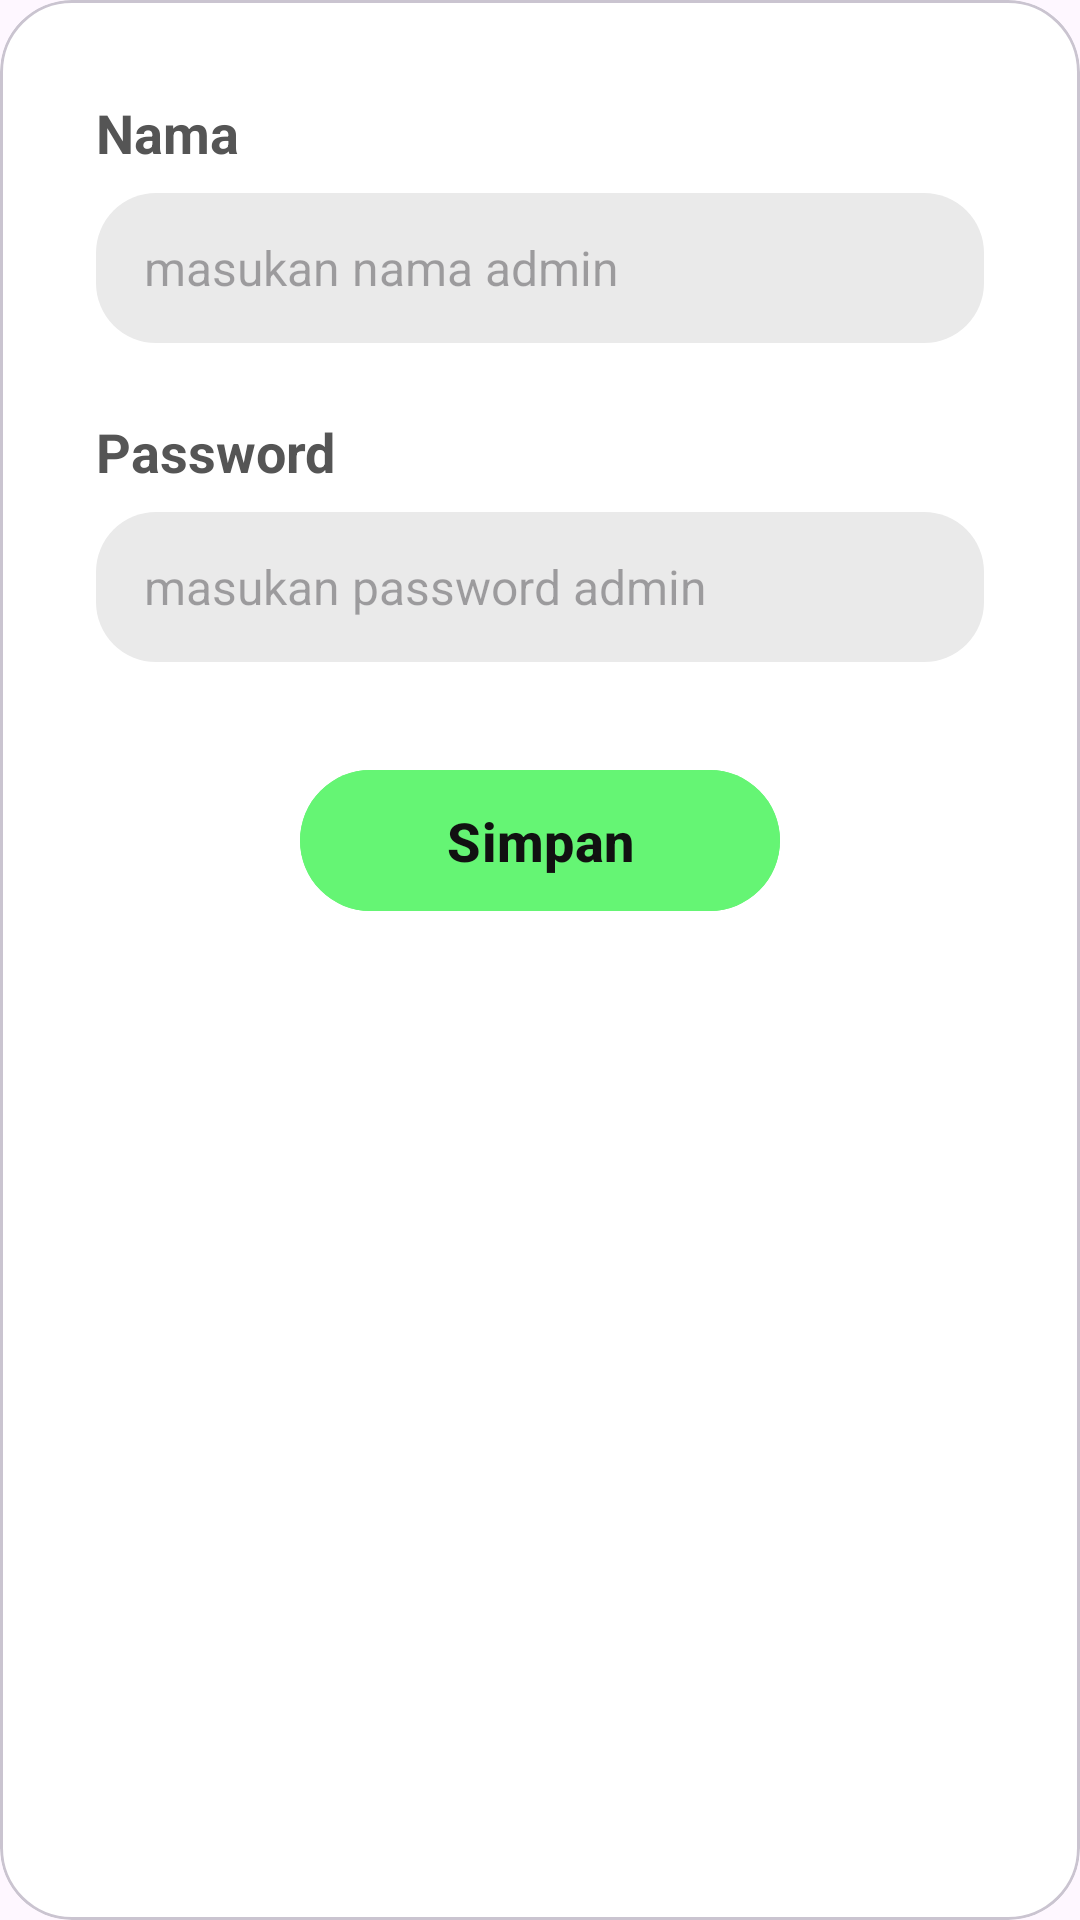

This screen was rendered from an Android layout file. Write that file and the resources it references.
<!-- AndroidManifest.xml: application theme Theme.AppZonaBuket -->
<!-- res/layout/popup_admin.xml -->
<?xml version="1.0" encoding="utf-8"?>
<com.google.android.material.card.MaterialCardView
    xmlns:android="http://schemas.android.com/apk/res/android"
    xmlns:app="http://schemas.android.com/apk/res-auto"
    android:layout_width="match_parent"
    android:layout_height="wrap_content"
    android:layout_margin="24dp"
    app:cardBackgroundColor="#FFFFFF"
    app:cardCornerRadius="24dp"
    app:cardElevation="0dp">

    <LinearLayout
        android:layout_width="match_parent"
        android:layout_height="wrap_content"
        android:orientation="vertical"
        android:padding="32dp">

        <TextView
            android:layout_width="match_parent"
            android:layout_height="wrap_content"
            android:text="Nama"
            android:textColor="#555555"
            android:textSize="18sp"
            android:textStyle="bold"
            android:layout_marginBottom="8dp" />

        <EditText
            android:id="@+id/etNamaAdminDialog"
            android:layout_width="match_parent"
            android:layout_height="50dp"
            android:background="@drawable/bg_tab"
            android:hint="masukan nama admin"
            android:paddingHorizontal="16dp"
            android:textColor="#333333"
            android:textSize="16sp"
            android:layout_marginBottom="24dp"
            android:maxLines="1"
            android:singleLine="true"
            android:imeOptions="actionDone"/>

        <TextView
            android:layout_width="match_parent"
            android:layout_height="wrap_content"
            android:text="Password"
            android:textColor="#555555"
            android:textSize="18sp"
            android:textStyle="bold"
            android:layout_marginBottom="8dp" />

        <EditText
            android:id="@+id/etPasswordAdminDialog"
            android:layout_width="match_parent"
            android:layout_height="50dp"
            android:background="@drawable/bg_tab"
            android:hint="masukan password admin"
            android:inputType="textPassword"
            android:paddingHorizontal="16dp"
            android:textColor="#333333"
            android:textSize="16sp"
            android:layout_marginBottom="32dp"/>

        <com.google.android.material.button.MaterialButton
            android:id="@+id/btnSimpanAdminDialog"
            android:layout_width="160dp"
            android:layout_height="55dp"
            android:layout_gravity="center_horizontal"
            android:backgroundTint="#65F574"
            android:text="Simpan"
            android:textAllCaps="false"
            android:textColor="#111111"
            android:textSize="18sp"
            android:textStyle="bold"
            app:cornerRadius="28dp" />

    </LinearLayout>
</com.google.android.material.card.MaterialCardView>
<!-- resources referenced by this layout -->
<resources>
  <!-- drawable bg_tab (drawable) -->
  <shape xmlns:android="http://schemas.android.com/apk/res/android">
      <solid android:color="#EAEAEA"/>
      <corners android:radius="20dp"/>
  </shape>
  <style name="Theme.AppZonaBuket" parent="Base.Theme.AppZonaBuket" />
  <style name="Base.Theme.AppZonaBuket" parent="Theme.Material3.DayNight.NoActionBar">
          
          
      </style>
</resources>
